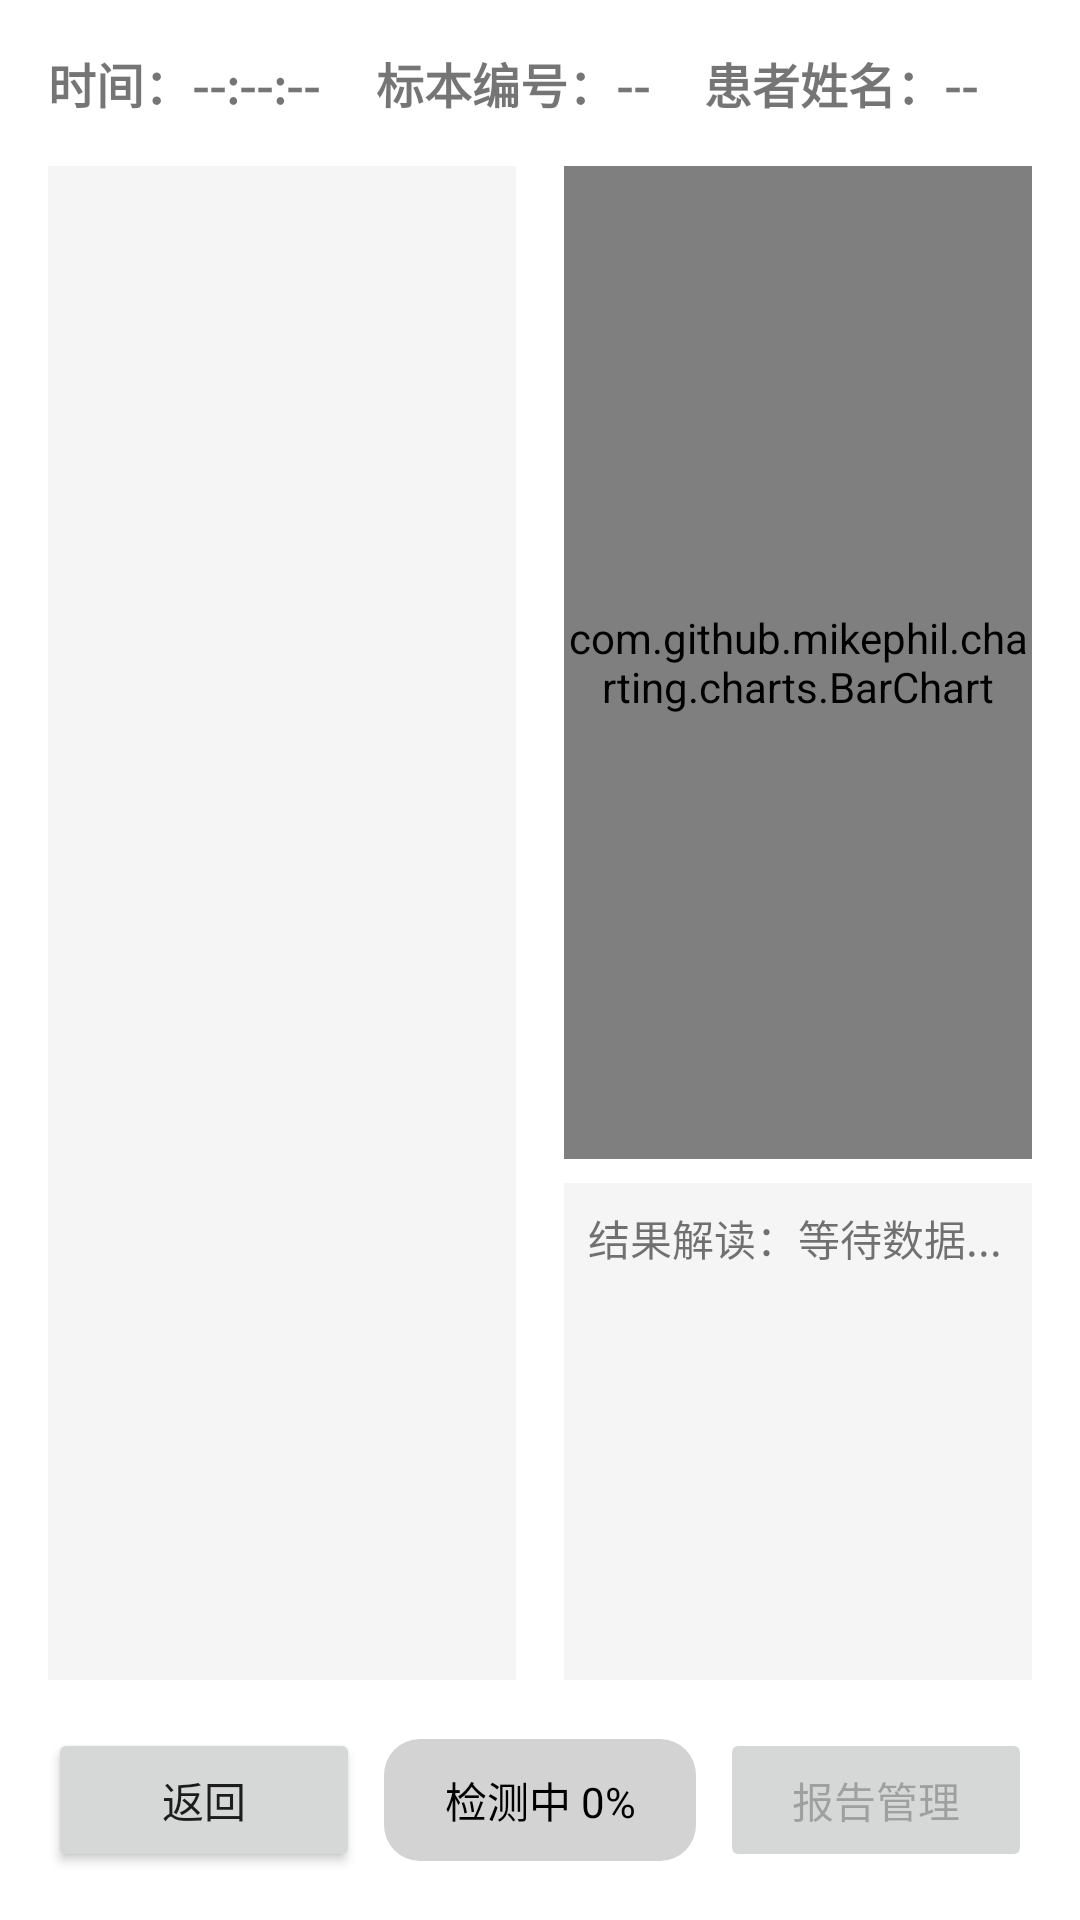

This screen was rendered from an Android layout file. Write that file and the resources it references.
<!-- AndroidManifest.xml: application theme Theme.WellYearn -->
<!-- res/layout/activity_test3.xml -->
<?xml version="1.0" encoding="utf-8"?>
<LinearLayout xmlns:android="http://schemas.android.com/apk/res/android"
    xmlns:app="http://schemas.android.com/apk/res-auto"
    xmlns:tools="http://schemas.android.com/tools"
    android:id="@+id/main"
    android:layout_width="match_parent"
    android:layout_height="match_parent"
    android:orientation="vertical"
    android:padding="16dp"
    tools:context=".Test3Activity">
    
    <LinearLayout
        android:layout_width="match_parent"
        android:layout_height="wrap_content"
        android:orientation="horizontal"
        android:gravity="center_vertical"
        android:layout_marginBottom="16dp">

        <TextView
            android:id="@+id/textCurrentTime"
            android:layout_width="0dp"
            android:layout_height="wrap_content"
            android:layout_weight="1"
            android:text="时间：--:--:--"
            android:textSize="16sp"
            android:textStyle="bold" />

        <TextView
            android:id="@+id/textSpecimenNo"
            android:layout_width="0dp"
            android:layout_height="wrap_content"
            android:layout_weight="1"
            android:text="标本编号：--"
            android:textSize="16sp"
            android:textStyle="bold" />

        <TextView
            android:id="@+id/textPatientName"
            android:layout_width="0dp"
            android:layout_height="wrap_content"
            android:layout_weight="1"
            android:text="患者姓名：--"
            android:textSize="16sp"
            android:textStyle="bold" />
    </LinearLayout>

    
    <LinearLayout
        android:layout_width="match_parent"
        android:layout_height="0dp"
        android:layout_weight="1"
        android:orientation="horizontal"
        android:layout_marginBottom="16dp">

        
        <ScrollView
            android:layout_width="0dp"
            android:layout_height="match_parent"
            android:layout_weight="1"
            android:layout_marginEnd="8dp"
            android:background="#F5F5F5">

            <TableLayout
                android:id="@+id/tableSingleChannel"
                android:layout_width="match_parent"
                android:layout_height="wrap_content"
                android:stretchColumns="1" />

        </ScrollView>

        
        <LinearLayout
            android:layout_width="0dp"
            android:layout_height="match_parent"
            android:layout_weight="1"
            android:orientation="vertical"
            android:layout_marginStart="8dp">

            
            <com.github.mikephil.charting.charts.BarChart
                android:id="@+id/barChart"
                android:layout_width="match_parent"
                android:layout_height="0dp"
                android:layout_weight="2"
                android:layout_marginBottom="8dp" />

            
            <TextView
                android:id="@+id/textResultInterpretation"
                android:layout_width="match_parent"
                android:layout_height="0dp"
                android:layout_weight="1"
                android:background="#F5F5F5"
                android:padding="8dp"
                android:text="结果解读：等待数据..."
                android:textSize="14sp" />
        </LinearLayout>
    </LinearLayout>

    
    <LinearLayout
        android:layout_width="match_parent"
        android:layout_height="wrap_content"
        android:orientation="horizontal"
        android:gravity="center_vertical">

        <Button
            android:id="@+id/buttonBack"
            android:layout_width="0dp"
            android:layout_height="wrap_content"
            android:layout_weight="1"
            android:text="返回"
            android:layout_marginEnd="8dp" />

        <TextView
            android:id="@+id/textDetectionProgress"
            android:layout_width="0dp"
            android:layout_height="wrap_content"
            android:layout_weight="1"
            android:gravity="center"
            android:text="检测中 0%"
            android:background="@drawable/rounded_button_bg"
            android:textColor="#000000"
            android:padding="10dp"
            android:layout_marginEnd="8dp" />

        <Button
            android:id="@+id/buttonReportManage"
            android:layout_width="0dp"
            android:layout_height="wrap_content"
            android:layout_weight="1"
            android:text="报告管理"
            android:enabled="false" />
    </LinearLayout>

</LinearLayout>
<!-- resources referenced by this layout -->
<resources>
  <!-- drawable rounded_button_bg (drawable) -->
  <?xml version="1.0" encoding="utf-8"?>
  <shape xmlns:android="http://schemas.android.com/apk/res/android"
      android:shape="rectangle">
      <corners android:radius="12dp" />
      <solid android:color="#D3D3D3" />
  </shape>
  <style name="Theme.WellYearn" parent="Theme.MaterialComponents.DayNight.DarkActionBar">
          
          <item name="colorPrimary">@color/purple_500</item>
          <item name="colorPrimaryVariant">@color/purple_700</item>
          <item name="colorOnPrimary">@color/white</item>
          
          <item name="colorSecondary">@color/teal_200</item>
          <item name="colorSecondaryVariant">@color/teal_700</item>
          <item name="colorOnSecondary">@color/black</item>
          
          <item name="android:statusBarColor">?attr/colorPrimaryVariant</item>
          
      </style>
  <!-- not gathered from this repository: default colours our renderer supplied (Android Studio template values) -->
  <color name="purple_500">#FF6200EE</color>
  <color name="purple_700">#FF3700B3</color>
  <color name="teal_200">#FF03DAC5</color>
  <color name="teal_700">#FF018786</color>
  <color name="black">#FF000000</color>
  <color name="white">#FFFFFFFF</color>
</resources>
